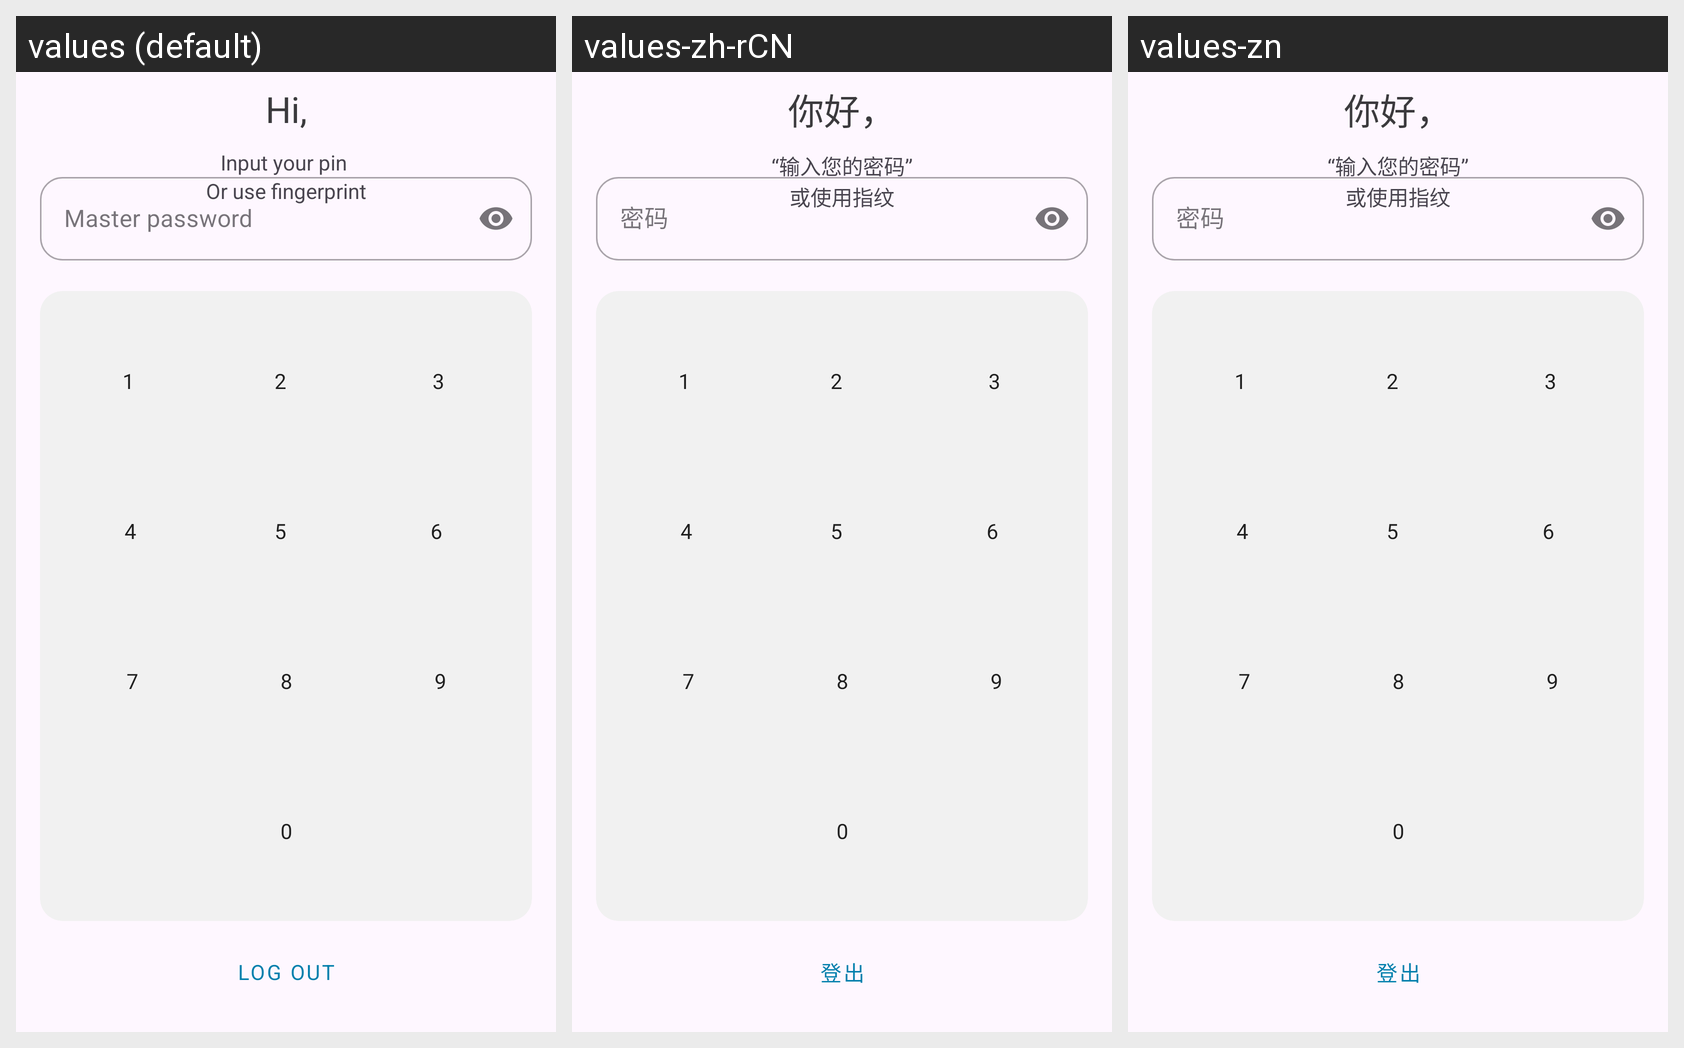

Here is an Android app screen in its default locale and in the app's own translations. Write out the translated-string differences for the strings that appear on this screen.
Android screen res/layout/activity_pin_view.xml rendered under 3 locales, left to right: values (default), values-zh-rCN, values-zn. Device: Nexus 5 (rendered at 1080×1920; each locale shown at half size, 540×960, under a caption strip naming it); theme Theme.QP.
Other locales in the repository, not shown: values-de, values-es, values-fr, values-hi, values-it, values-ja, values-ko, values-nl, values-ru.
Strings drawn on this screen, with the default value and each locale's value (text and hints the layout hard-codes, and strings that could not be matched under every locale, appear in the picture but are not listed):

hi_username
  values: Hi,
  values-zh-rCN: 你好，
  values-zn: 你好，

inputPassword
  values: Master password
  values-zh-rCN: 密码
  values-zn: 密码

input_your_pin
  values: Input your pin 
  values-zh-rCN: “输入您的密码”
  values-zn: “输入您的密码”

or_use_fingerprint
  values: Or use fingerprint
  values-zh-rCN: 或使用指纹
  values-zn: 或使用指纹

_1
  values: 1
  values-zh-rCN: 1  [not translated; the default value is used]
  values-zn: 1  [not translated; the default value is used]

_2
  values: 2
  values-zh-rCN: 2  [not translated; the default value is used]
  values-zn: 2  [not translated; the default value is used]

_3
  values: 3
  values-zh-rCN: 3  [not translated; the default value is used]
  values-zn: 3  [not translated; the default value is used]

_4
  values: 4
  values-zh-rCN: 4  [not translated; the default value is used]
  values-zn: 4  [not translated; the default value is used]

_5
  values: 5
  values-zh-rCN: 5  [not translated; the default value is used]
  values-zn: 5  [not translated; the default value is used]

_6
  values: 6
  values-zh-rCN: 6  [not translated; the default value is used]
  values-zn: 6  [not translated; the default value is used]

_7
  values: 7
  values-zh-rCN: 7  [not translated; the default value is used]
  values-zn: 7  [not translated; the default value is used]

_8
  values: 8
  values-zh-rCN: 8  [not translated; the default value is used]
  values-zn: 8  [not translated; the default value is used]

_9
  values: 9
  values-zh-rCN: 9  [not translated; the default value is used]
  values-zn: 9  [not translated; the default value is used]

_0
  values: 0
  values-zh-rCN: 0  [not translated; the default value is used]
  values-zn: 0  [not translated; the default value is used]

log_out
  values: Log out
  values-zh-rCN: 登出
  values-zn: 登出
